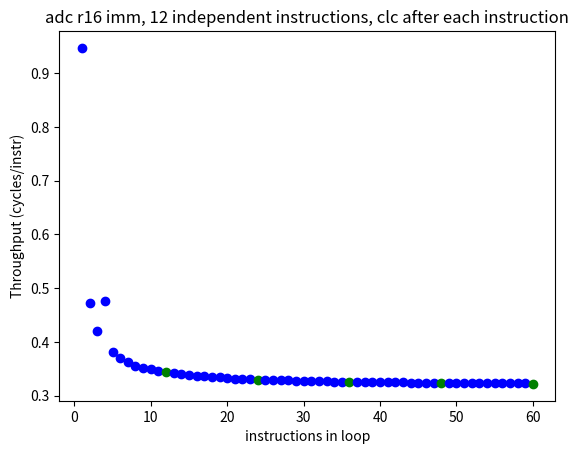

Recreate this plot in Python.
from matplotlib import pyplot as plt
import numpy as np


def primedFunctio():
    # without primed function
    data = np.array(
        [
            [0.549, 0.540, 0.540, 0.541, 0.551, 0.546, 0.547, 0.543, 0.554, 0.543],
            [0.548, 0.541, 0.541, 0.559, 0.544, 0.540, 0.540, 0.540, 0.541, 0.552],
            [0.548, 0.545, 0.541, 0.541, 0.540, 0.542, 0.541, 0.540, 0.567, 0.543],
            [0.542, 0.541, 0.541, 0.545, 0.556, 0.550, 0.549, 0.540, 0.541, 0.551],
            [0.550, 0.551, 0.545, 0.540, 0.544, 0.540, 0.540, 0.545, 0.541, 0.549],
            [0.545, 0.545, 0.551, 0.541, 0.556, 0.540, 0.546, 0.546, 0.568, 0.546],
            [0.541, 0.551, 0.541, 0.541, 0.566, 0.552, 0.541, 0.541, 0.541, 0.551],
            [0.551, 0.542, 0.547, 0.541, 0.542, 0.542, 0.546, 0.541, 0.542, 0.546],
            [0.548, 0.541, 0.547, 0.542, 0.542, 0.542, 0.579, 0.542, 0.543, 0.542],
            [0.548, 0.554, 0.540, 0.541, 0.550, 0.541, 0.540, 0.540, 0.541, 0.541],
        ]
    )

    # with primed fuction
    data2 = np.array(
        [
            [0.554, 0.542, 0.546, 0.542, 0.543, 0.542, 0.541, 0.561, 0.545, 0.542],
            [0.542, 0.545, 0.542, 0.554, 0.541, 0.542, 0.540, 0.543, 0.549, 0.541],
            [0.541, 0.544, 0.547, 0.541, 0.547, 0.541, 0.541, 0.540, 0.541, 0.543],
            [0.565, 0.542, 0.541, 0.551, 0.542, 0.541, 0.546, 0.543, 0.540, 0.543],
            [0.544, 0.541, 0.544, 0.541, 0.544, 0.544, 0.540, 0.551, 0.541, 0.540],
            [0.541, 0.541, 0.541, 0.541, 0.556, 0.541, 0.541, 0.545, 0.541, 0.541],
            [0.559, 0.545, 0.540, 0.540, 0.546, 0.542, 0.540, 0.547, 0.540, 0.541],
            [0.542, 0.550, 0.554, 0.542, 0.549, 0.543, 0.540, 0.544, 0.546, 0.541],
            [0.540, 0.540, 0.541, 0.541, 0.540, 0.541, 0.550, 0.542, 0.547, 0.541],
            [0.544, 0.540, 0.541, 0.548, 0.545, 0.541, 0.541, 0.540, 0.541, 0.540],
        ]
    )

    plt.scatter(range(0, 10), np.mean(data, axis=0))
    plt.scatter(range(0, 10), np.mean(data2, axis=0))
    # no difference between the first and successive function calls
    # for row in data2:
    #     plt.scatter(range(0,10), row)

    plt.show()


def adc():
    freq = 3.75
    N = 1000000
    points_even = [
        (12, 1014),
        (24, 3771),
        (36, 6937),
        (48, 10326),
        (60, 13349),
        (72, 16506),
        (84, 19783),
    ]
    points = [
        (25, 6757),
        (26, 6854),
        (27, 7022),
        (28, 7018),
        (29, 6840),
        (30, 6870),
        (31, 7006),
        (32, 6945),
        (33, 6779),
        (34, 6763),
        (35, 6936),
        (13, 3778),
        (14, 3544),
        (15, 3753),
        (16, 3706),
        (17, 3538),
        (18, 3556),
        (19, 3721),
        (20, 3729),
        (21, 3735),
        (22, 3502),
        (23, 3728),
    ]
    points2 = [
        (6, 590),
        (7, 1884),
        (8, 1888),
        (9, 2155),
        (10, 2084),
        (11, 1921),
        (12, 1896),
        (18, 3558),
        (24, 5153),
        (30, 6769),
    ]
    adc_problem1 = [
        (1, 0.997),
        (2, 0.499),
        (3, 0.333),
        (4, 0.500),
        (5, 0.400),
        (6, 0.351),
        (7, 0.286),
        (8, 0.360),
        (9, 0.333),
        (10, 0.321),
        (11, 0.273),
        (12, 0.315),
        (13, 1.010),
        (14, 0.936),
        (15, 0.932),
        (16, 0.893),
        (17, 0.780),
        (18, 0.738),
        (19, 0.737),
        (20, 0.695),
        (21, 0.625),
        (22, 0.596),
        (23, 0.605),
        (24, 0.588),
        (25, 1.011),
        (26, 0.972),
        (27, 0.976),
        (28, 0.940),
        (29, 0.871),
        (30, 0.844),
        (31, 0.842),
        (32, 0.810),
        (33, 0.766),
        (34, 0.745),
        (35, 0.743),
        (36, 0.722),
        (37, 1.011),
        (38, 0.985),
        (39, 0.976),
        (40, 0.963),
        (41, 0.924),
        (42, 0.893),
        (43, 0.883),
        (44, 0.874),
        (45, 0.845),
        (46, 0.813),
        (47, 0.806),
        (48, 0.799),
        (49, 1.012),
        (50, 0.995),
        (51, 0.981),
        (52, 0.973),
        (53, 0.943),
        (54, 0.919),
        (55, 0.914),
        (56, 0.902),
        (57, 0.878),
        (58, 0.857),
        (59, 0.850),
        (60, 0.827),
    ]

    adc_problem2 = [
        (1, 0.997),
        (2, 0.499),
        (3, 0.334),
        (4, 0.500),
        (5, 0.400),
        (6, 0.352),
        (7, 0.286),
        (8, 0.360),
        (9, 0.334),
        (10, 0.321),
        (11, 0.273),
        (12, 0.315),
        (13, 1.009),
        (14, 0.940),
        (15, 0.938),
        (16, 0.891),
        (17, 0.781),
        (18, 0.739),
        (19, 0.735),
        (20, 0.699),
        (21, 0.624),
        (22, 0.596),
        (23, 0.605),
        (24, 0.588),
        (25, 1.012),
        (26, 0.974),
        (27, 0.977),
        (28, 0.938),
        (29, 0.871),
        (30, 0.842),
        (31, 0.845),
        (32, 0.814),
        (33, 0.767),
        (34, 0.744),
        (35, 0.745),
        (36, 0.720),
        (37, 1.015),
        (38, 0.987),
        (39, 0.976),
        (40, 0.964),
        (41, 0.927),
        (42, 0.894),
        (43, 0.886),
        (44, 0.875),
        (45, 0.846),
        (46, 0.816),
        (47, 0.809),
        (48, 0.803),
        (49, 1.012),
        (50, 0.992),
        (51, 0.986),
        (52, 0.975),
        (53, 0.948),
        (54, 0.919),
        (55, 0.911),
        (56, 0.903),
        (57, 0.881),
        (58, 0.856),
        (59, 0.849),
        (60, 0.830),
    ]
    add_equivalent = [
        (1, 0.997),
        (2, 0.499),
        (3, 0.333),
        (4, 0.315),
        (5, 0.300),
        (6, 0.294),
        (7, 0.286),
        (8, 0.288),
        (9, 0.278),
        (10, 0.280),
        (11, 0.273),
        (12, 0.278),
        (13, 0.273),
        (14, 0.271),
        (15, 0.269),
        (16, 0.270),
        (17, 0.267),
        (18, 0.270),
        (19, 0.265),
        (20, 0.272),
        (21, 0.269),
        (22, 0.265),
        (23, 0.262),
        (24, 0.262),
        (25, 0.262),
        (26, 0.261),
        (27, 0.262),
        (28, 0.262),
        (29, 0.261),
        (30, 0.270),
        (31, 0.260),
        (32, 0.262),
        (33, 0.265),
        (34, 0.267),
        (35, 0.260),
        (36, 0.262),
        (37, 0.264),
        (38, 0.266),
        (39, 0.259),
        (40, 0.266),
        (41, 0.260),
        (42, 0.264),
        (43, 0.260),
        (44, 0.265),
        (45, 0.259),
        (46, 0.264),
        (47, 0.259),
        (48, 0.264),
        (49, 0.258),
        (50, 0.263),
        (51, 0.257),
        (52, 0.262),
        (53, 0.256),
        (54, 0.264),
        (55, 0.258),
        (56, 0.262),
        (57, 0.258),
        (58, 0.265),
        (59, 0.258),
        (60, 0.270),
    ]

    adc_clear_genoa = [
        (1, 0.947),
        (2, 0.473),
        (3, 0.421),
        (4, 0.476),
        (5, 0.381),
        (6, 0.370),
        (7, 0.362),
        (8, 0.356),
        (9, 0.352),
        (10, 0.349),
        (11, 0.346),
        (12, 0.344),
        (13, 0.342),
        (14, 0.340),
        (15, 0.338),
        (16, 0.337),
        (17, 0.336),
        (18, 0.335),
        (19, 0.334),
        (20, 0.333),
        (21, 0.332),
        (22, 0.331),
        (23, 0.331),
        (24, 0.330),
        (25, 0.330),
        (26, 0.329),
        (27, 0.329),
        (28, 0.329),
        (29, 0.328),
        (30, 0.328),
        (31, 0.327),
        (32, 0.327),
        (33, 0.327),
        (34, 0.326),
        (35, 0.326),
        (36, 0.326),
        (37, 0.326),
        (38, 0.326),
        (39, 0.325),
        (40, 0.325),
        (41, 0.325),
        (42, 0.325),
        (43, 0.325),
        (44, 0.324),
        (45, 0.324),
        (46, 0.324),
        (47, 0.324),
        (48, 0.324),
        (49, 0.324),
        (50, 0.324),
        (51, 0.323),
        (52, 0.323),
        (53, 0.323),
        (54, 0.323),
        (55, 0.323),
        (56, 0.323),
        (57, 0.323),
        (58, 0.323),
        (59, 0.323),
        (60, 0.322),
    ]

    adc_problem_genoa = [
        (1, 0.947),
        (2, 0.473),
        (3, 0.316),
        (4, 0.476),
        (5, 0.476),
        (6, 0.317),
        (7, 0.272),
        (8, 0.342),
        (9, 0.317),
        (10, 0.288),
        (11, 0.259),
        (12, 0.266),
        (13, 0.952),
        (14, 0.883),
        (15, 0.888),
        (16, 0.776),
        (17, 0.727),
        (18, 0.687),
        (19, 0.701),
        (20, 0.643),
        (21, 0.589),
        (22, 0.562),
        (23, 0.579),
        (24, 0.521),
        (25, 0.951),
        (26, 0.915),
        (27, 0.916),
        (28, 0.853),
        (29, 0.820),
        (30, 0.793),
        (31, 0.798),
        (32, 0.766),
        (33, 0.721),
        (34, 0.700),
        (35, 0.707),
        (36, 0.681),
        (37, 0.951),
        (38, 0.927),
        (39, 0.928),
        (40, 0.892),
        (41, 0.859),
        (42, 0.839),
        (43, 0.841),
        (44, 0.809),
        (45, 0.782),
        (46, 0.765),
        (47, 0.769),
        (48, 0.742),
        (49, 0.951),
        (50, 0.933),
        (51, 0.933),
        (52, 0.899),
        (53, 0.880),
        (54, 0.863),
        (55, 0.865),
        (56, 0.834),
        (57, 0.818),
        (58, 0.804),
        (59, 0.807),
        (60, 0.783),
    ]
    fig, ax1 = plt.subplots()
    # ax2 = ax1.twinx()
    numInst, time = zip(*points)

    for val in adc_clear_genoa:
        numInst, tp = val
        if numInst % 12 == 0:
            ax1.scatter(numInst, tp, c="g")
        else:
            ax1.scatter(numInst, tp, c="b")
    # ax1.scatter(numInst, TPs, c="r")
    # ax1.scatter(numInst_even, TPs_even, c="g")
    plt.title("adc r16 imm, 12 independent instructions, clc after each instruction")
    # plt.title("adc r16 imm, 12 independent instructions")
    plt.xlabel("instructions in loop")
    plt.ylabel("Throughput (cycles/instr)")
    plt.savefig("adc_clear.png")


adc()
